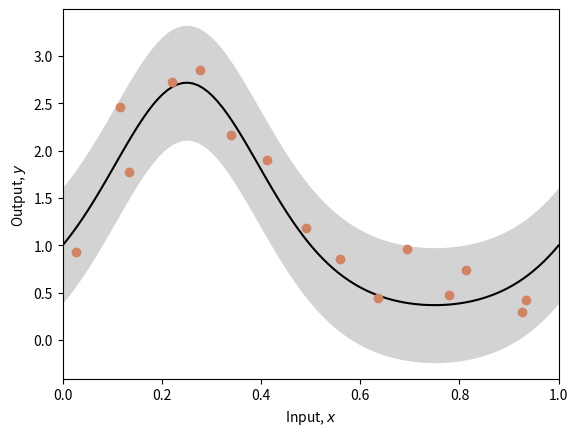
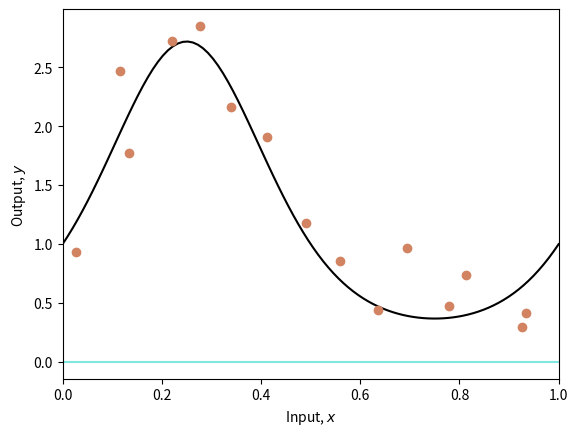
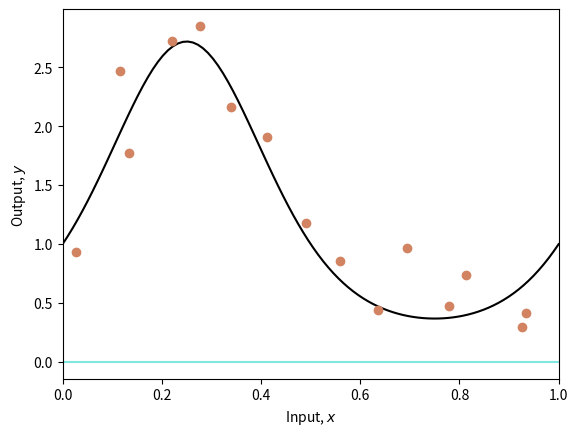
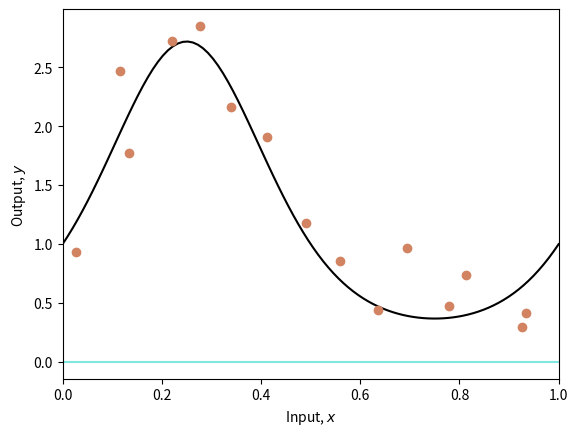
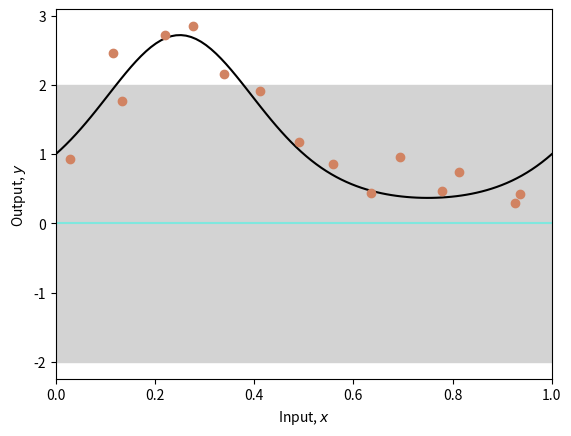

The matplotlib source for these figures, in order:
# import libraries
import numpy as np
import matplotlib.pyplot as plt

# Define seed to get same results each time
np.random.seed(1)

# The true function that we are trying to estimate, defined on [0,1]
def true_function(x):
    y = np.exp(np.sin(x * (2 * 3.1413)))
    return y

# Generate some data points with or without noise
def generate_data(n_data, sigma_y=0.3):
    # Generate x values quasi uniformly
    x = np.ones(n_data)
    for i in range(n_data):
        x[i] = np.random.uniform(i / n_data, (i + 1) / n_data, 1)

    # y value from running through function and adding noise
    y = np.ones(n_data)
    for i in range(n_data):
        y[i] = true_function(x[i])
        y[i] += np.random.normal(0, sigma_y, 1)
    return x, y

# Draw the fitted function, together with uncertainty used to generate points
def plot_function(
    x_func,
    y_func,
    x_data=None,
    y_data=None,
    x_model=None,
    y_model=None,
    sigma_func=None,
    sigma_model=None,
):

    fig, ax = plt.subplots()
    ax.plot(x_func, y_func, "k-")
    if sigma_func is not None:
        ax.fill_between(
            x_func, y_func - 2 * sigma_func, y_func + 2 * sigma_func, color="lightgray"
        )

    if x_data is not None:
        ax.plot(x_data, y_data, "o", color="#d18362")

    if x_model is not None:
        ax.plot(x_model, y_model, "-", color="#7fe7de")

    if sigma_model is not None:
        ax.fill_between(
            x_model,
            y_model - 2 * sigma_model,
            y_model + 2 * sigma_model,
            color="lightgray",
        )

    ax.set_xlim(0, 1)
    ax.set_xlabel("Input, $x$")
    ax.set_ylabel("Output, $y$")
    plt.show()

# Generate true function
x_func = np.linspace(0, 1.0, 100)
y_func = true_function(x_func)

# Generate some data points
np.random.seed(1)
sigma_func = 0.3
n_data = 15
x_data, y_data = generate_data(n_data, sigma_func)

# Plot the function, data and uncertainty
plot_function(x_func, y_func, x_data, y_data, sigma_func=sigma_func)

# Define model -- beta is a scalar and omega has size n_hidden,1
def network(x, beta, omega):
    # Retrieve number of hidden units
    n_hidden = omega.shape[0]

    y = np.zeros_like(x)
    for c_hidden in range(n_hidden):
        # Evaluate activations based on shifted lines (figure 8.4b-d)
        line_vals = x - c_hidden / n_hidden
        h = line_vals * (line_vals > 0)
        # Weight activations by omega parameters and sum
        y = y + omega[c_hidden] * h
    # Add bias, beta
    y = y + beta

    return y

def compute_H(x_data, n_hidden):
    psi1 = np.ones((n_hidden + 1, 1))
    psi0 = np.linspace(0.0, 1.0, num=n_hidden, endpoint=False) * -1

    n_data = x_data.size
    # First compute the hidden variables
    H = np.ones((n_hidden + 1, n_data))
    for i in range(n_hidden):
        for j in range(n_data):
            # Compute preactivation
            H[i, j] = psi1[i] * x_data[j] + psi0[i]
            # Apply ReLU to get activation
            if H[i, j] < 0:
                H[i, j] = 0

    return H


def compute_param_mean_covar(x_data, y_data, n_hidden, sigma_sq, sigma_p_sq):
    # Retrieve the matrix containing the hidden variables
    H = compute_H(x_data, n_hidden)

    # TODO -- Compute the covariance matrix (you will need np.transpose(), np.matmul(), np.linalg.inv())
    # Replace this line
    phi_covar = np.identity(n_hidden + 1)

    # TODO -- Compute the mean matrix
    # Replace this line
    phi_mean = np.zeros((n_hidden + 1, 1))

    return phi_mean, phi_covar

# Define parameters
n_hidden = 5
sigma_sq = sigma_func * sigma_func
# Arbitrary large value reflecting the fact we are uncertain about the
# parameters before we see any data
sigma_p_sq = 1000

# Compute the mean and covariance matrix
phi_mean, phi_covar = compute_param_mean_covar(
    x_data, y_data, n_hidden, sigma_sq, sigma_p_sq
)

# Let's draw the mean model
x_model = x_func
y_model_mean = network(x_model, phi_mean[-1], phi_mean[0:n_hidden])
plot_function(x_func, y_func, x_data, y_data, x_model, y_model_mean)

# TODO Draw two samples from the normal distribution over the parameters
# Replace these lines
phi_sample1 = np.zeros((n_hidden + 1, 1))
phi_sample2 = np.zeros((n_hidden + 1, 1))


# Run the network for these two sample sets of parameters
y_model_sample1 = network(x_model, phi_sample1[-1], phi_sample1[0:n_hidden])
y_model_sample2 = network(x_model, phi_sample2[-1], phi_sample2[0:n_hidden])

# Draw the two models
plot_function(x_func, y_func, x_data, y_data, x_model, y_model_sample1)
plot_function(x_func, y_func, x_data, y_data, x_model, y_model_sample2)

# Predict mean and variance of y_star from x_star
def inference(x_star, x_data, y_data, sigma_sq, sigma_p_sq, n_hidden):

    # Compute hidden variables
    h_star = compute_H(x_star, n_hidden)
    H = compute_H(x_data, n_hidden)

    # TODO: Compute mean and variance of y*
    # Replace these lines:
    y_star_mean = 0
    y_star_var = 1

    return y_star_mean, y_star_var

x_model = x_func
y_model = np.zeros_like(x_model)
y_model_std = np.zeros_like(x_model)
for c_model in range(len(x_model)):
    y_star_mean, y_star_var = inference(
        x_model[c_model] * np.ones((1, 1)),
        x_data,
        y_data,
        sigma_sq,
        sigma_p_sq,
        n_hidden,
    )
    y_model[c_model] = y_star_mean
    y_model_std[c_model] = np.sqrt(y_star_var)

# Draw the model
plot_function(x_func, y_func, x_data, y_data, x_model, y_model, sigma_model=y_model_std)